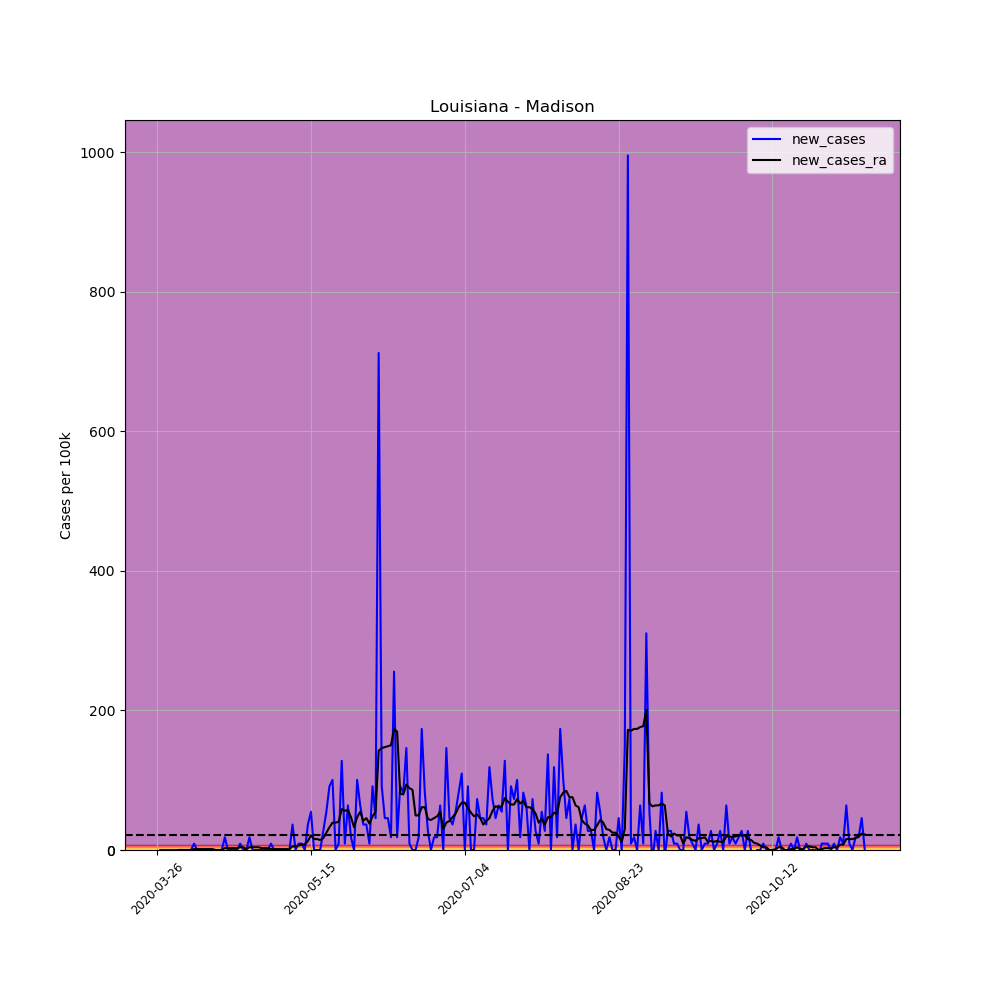

Source data for this figure (header and first rows):
, date, county, state, fips, cases, deaths, COUNTY, STNAME, CTYNAME, POPESTIMATE2019, per_100k, per_100k_ra, new_cases, new_cases_ra
370429, 2020-03-26, Madison, Louisiana, 22065, 1, 0, 65, Louisiana, Madison, 10951, 9.132, , , 
370430, 2020-03-27, Madison, Louisiana, 22065, 1, 0, 65, Louisiana, Madison, 10951, 9.132, , 0.0, 
370431, 2020-03-28, Madison, Louisiana, 22065, 1, 0, 65, Louisiana, Madison, 10951, 9.132, , 0.0, 
370432, 2020-03-29, Madison, Louisiana, 22065, 1, 0, 65, Louisiana, Madison, 10951, 9.132, , 0.0, 
370433, 2020-03-30, Madison, Louisiana, 22065, 1, 0, 65, Louisiana, Madison, 10951, 9.132, , 0.0, 
370434, 2020-03-31, Madison, Louisiana, 22065, 1, 0, 65, Louisiana, Madison, 10951, 9.132, , 0.0, 
370435, 2020-04-01, Madison, Louisiana, 22065, 1, 0, 65, Louisiana, Madison, 10951, 9.132, 9.132, 0.0, 
370436, 2020-04-02, Madison, Louisiana, 22065, 1, 0, 65, Louisiana, Madison, 10951, 9.132, 9.132, 0.0, 0.0
370437, 2020-04-03, Madison, Louisiana, 22065, 1, 0, 65, Louisiana, Madison, 10951, 9.132, 9.132, 0.0, 0.0
370438, 2020-04-04, Madison, Louisiana, 22065, 1, 0, 65, Louisiana, Madison, 10951, 9.132, 9.132, 0.0, 0.0
370439, 2020-04-05, Madison, Louisiana, 22065, 1, 0, 65, Louisiana, Madison, 10951, 9.132, 9.132, 0.0, 0.0
370440, 2020-04-06, Madison, Louisiana, 22065, 1, 0, 65, Louisiana, Madison, 10951, 9.132, 9.132, 0.0, 0.0
370441, 2020-04-07, Madison, Louisiana, 22065, 2, 0, 65, Louisiana, Madison, 10951, 18.26, 10.44, 9.132, 1.305
370442, 2020-04-08, Madison, Louisiana, 22065, 2, 0, 65, Louisiana, Madison, 10951, 18.26, 11.74, 0.0, 1.305
370443, 2020-04-09, Madison, Louisiana, 22065, 2, 0, 65, Louisiana, Madison, 10951, 18.26, 13.05, 0.0, 1.305
370444, 2020-04-10, Madison, Louisiana, 22065, 2, 0, 65, Louisiana, Madison, 10951, 18.26, 14.35, 0.0, 1.305
370445, 2020-04-11, Madison, Louisiana, 22065, 2, 0, 65, Louisiana, Madison, 10951, 18.26, 15.65, 0.0, 1.305
370446, 2020-04-12, Madison, Louisiana, 22065, 2, 0, 65, Louisiana, Madison, 10951, 18.26, 16.96, 0.0, 1.305
370447, 2020-04-13, Madison, Louisiana, 22065, 2, 0, 65, Louisiana, Madison, 10951, 18.26, 18.26, 0.0, 1.305
370448, 2020-04-14, Madison, Louisiana, 22065, 2, 0, 65, Louisiana, Madison, 10951, 18.26, 18.26, 0.0, 0.0
370449, 2020-04-15, Madison, Louisiana, 22065, 2, 0, 65, Louisiana, Madison, 10951, 18.26, 18.26, 0.0, 0.0
370450, 2020-04-16, Madison, Louisiana, 22065, 2, 0, 65, Louisiana, Madison, 10951, 18.26, 18.26, 0.0, 0.0
370451, 2020-04-17, Madison, Louisiana, 22065, 4, 0, 65, Louisiana, Madison, 10951, 36.53, 20.87, 18.26, 2.609
370452, 2020-04-18, Madison, Louisiana, 22065, 4, 0, 65, Louisiana, Madison, 10951, 36.53, 23.48, 0.0, 2.609
370453, 2020-04-19, Madison, Louisiana, 22065, 4, 0, 65, Louisiana, Madison, 10951, 36.53, 26.09, 0.0, 2.609
370454, 2020-04-20, Madison, Louisiana, 22065, 4, 0, 65, Louisiana, Madison, 10951, 36.53, 28.7, 0.0, 2.609
370455, 2020-04-21, Madison, Louisiana, 22065, 4, 0, 65, Louisiana, Madison, 10951, 36.53, 31.31, 0.0, 2.609
370456, 2020-04-22, Madison, Louisiana, 22065, 5, 0, 65, Louisiana, Madison, 10951, 45.66, 35.22, 9.132, 3.914
370457, 2020-04-23, Madison, Louisiana, 22065, 5, 0, 65, Louisiana, Madison, 10951, 45.66, 39.14, 0.0, 3.914
370458, 2020-04-24, Madison, Louisiana, 22065, 5, 0, 65, Louisiana, Madison, 10951, 45.66, 40.44, 0.0, 1.305
370459, 2020-04-25, Madison, Louisiana, 22065, 7, 0, 65, Louisiana, Madison, 10951, 63.92, 44.35, 18.26, 3.914
370460, 2020-04-26, Madison, Louisiana, 22065, 7, 0, 65, Louisiana, Madison, 10951, 63.92, 48.27, 0.0, 3.914
370461, 2020-04-27, Madison, Louisiana, 22065, 7, 0, 65, Louisiana, Madison, 10951, 63.92, 52.18, 0.0, 3.914
370462, 2020-04-28, Madison, Louisiana, 22065, 7, 0, 65, Louisiana, Madison, 10951, 63.92, 56.09, 0.0, 3.914
370463, 2020-04-29, Madison, Louisiana, 22065, 7, 0, 65, Louisiana, Madison, 10951, 63.92, 58.7, 0.0, 2.609
370464, 2020-04-30, Madison, Louisiana, 22065, 7, 0, 65, Louisiana, Madison, 10951, 63.92, 61.31, 0.0, 2.609
370465, 2020-05-01, Madison, Louisiana, 22065, 7, 0, 65, Louisiana, Madison, 10951, 63.92, 63.92, 0.0, 2.609
370466, 2020-05-02, Madison, Louisiana, 22065, 8, 0, 65, Louisiana, Madison, 10951, 73.05, 65.23, 9.132, 1.305
370467, 2020-05-03, Madison, Louisiana, 22065, 8, 0, 65, Louisiana, Madison, 10951, 73.05, 66.53, 0.0, 1.305
370468, 2020-05-04, Madison, Louisiana, 22065, 8, 0, 65, Louisiana, Madison, 10951, 73.05, 67.83, 0.0, 1.305
370469, 2020-05-05, Madison, Louisiana, 22065, 8, 0, 65, Louisiana, Madison, 10951, 73.05, 69.14, 0.0, 1.305
370470, 2020-05-06, Madison, Louisiana, 22065, 8, 0, 65, Louisiana, Madison, 10951, 73.05, 70.44, 0.0, 1.305
370471, 2020-05-07, Madison, Louisiana, 22065, 8, 0, 65, Louisiana, Madison, 10951, 73.05, 71.75, 0.0, 1.305
370472, 2020-05-08, Madison, Louisiana, 22065, 8, 0, 65, Louisiana, Madison, 10951, 73.05, 73.05, 0.0, 1.305
370473, 2020-05-09, Madison, Louisiana, 22065, 12, 0, 65, Louisiana, Madison, 10951, 109.6, 78.27, 36.53, 5.218
370474, 2020-05-10, Madison, Louisiana, 22065, 12, 0, 65, Louisiana, Madison, 10951, 109.6, 83.49, 0.0, 5.218
370475, 2020-05-11, Madison, Louisiana, 22065, 13, 0, 65, Louisiana, Madison, 10951, 118.7, 90.01, 9.132, 6.523
370476, 2020-05-12, Madison, Louisiana, 22065, 14, 0, 65, Louisiana, Madison, 10951, 127.8, 97.84, 9.132, 7.827
370477, 2020-05-13, Madison, Louisiana, 22065, 14, 0, 65, Louisiana, Madison, 10951, 127.8, 105.7, 0.0, 7.827
370478, 2020-05-14, Madison, Louisiana, 22065, 18, 0, 65, Louisiana, Madison, 10951, 164.4, 118.7, 36.53, 13.05
370479, 2020-05-15, Madison, Louisiana, 22065, 24, 0, 65, Louisiana, Madison, 10951, 219.2, 139.6, 54.79, 20.87
370480, 2020-05-16, Madison, Louisiana, 22065, 24, 0, 65, Louisiana, Madison, 10951, 219.2, 155.2, 0.0, 15.65
370481, 2020-05-17, Madison, Louisiana, 22065, 24, 0, 65, Louisiana, Madison, 10951, 219.2, 170.9, 0.0, 15.65
370482, 2020-05-18, Madison, Louisiana, 22065, 24, 0, 65, Louisiana, Madison, 10951, 219.2, 185.2, 0.0, 14.35
370483, 2020-05-19, Madison, Louisiana, 22065, 27, 0, 65, Louisiana, Madison, 10951, 246.6, 202.2, 27.39, 16.96
370484, 2020-05-20, Madison, Louisiana, 22065, 33, 0, 65, Louisiana, Madison, 10951, 301.3, 227, 54.79, 24.79
370485, 2020-05-21, Madison, Louisiana, 22065, 43, 0, 65, Louisiana, Madison, 10951, 392.7, 259.6, 91.32, 32.61
370486, 2020-05-22, Madison, Louisiana, 22065, 54, 0, 65, Louisiana, Madison, 10951, 493.1, 298.7, 100.4, 39.14
370487, 2020-05-23, Madison, Louisiana, 22065, 54, 0, 65, Louisiana, Madison, 10951, 493.1, 337.9, 0.0, 39.14
370488, 2020-05-24, Madison, Louisiana, 22065, 55, 0, 65, Louisiana, Madison, 10951, 502.2, 378.3, 9.132, 40.44
... 171 more rows
